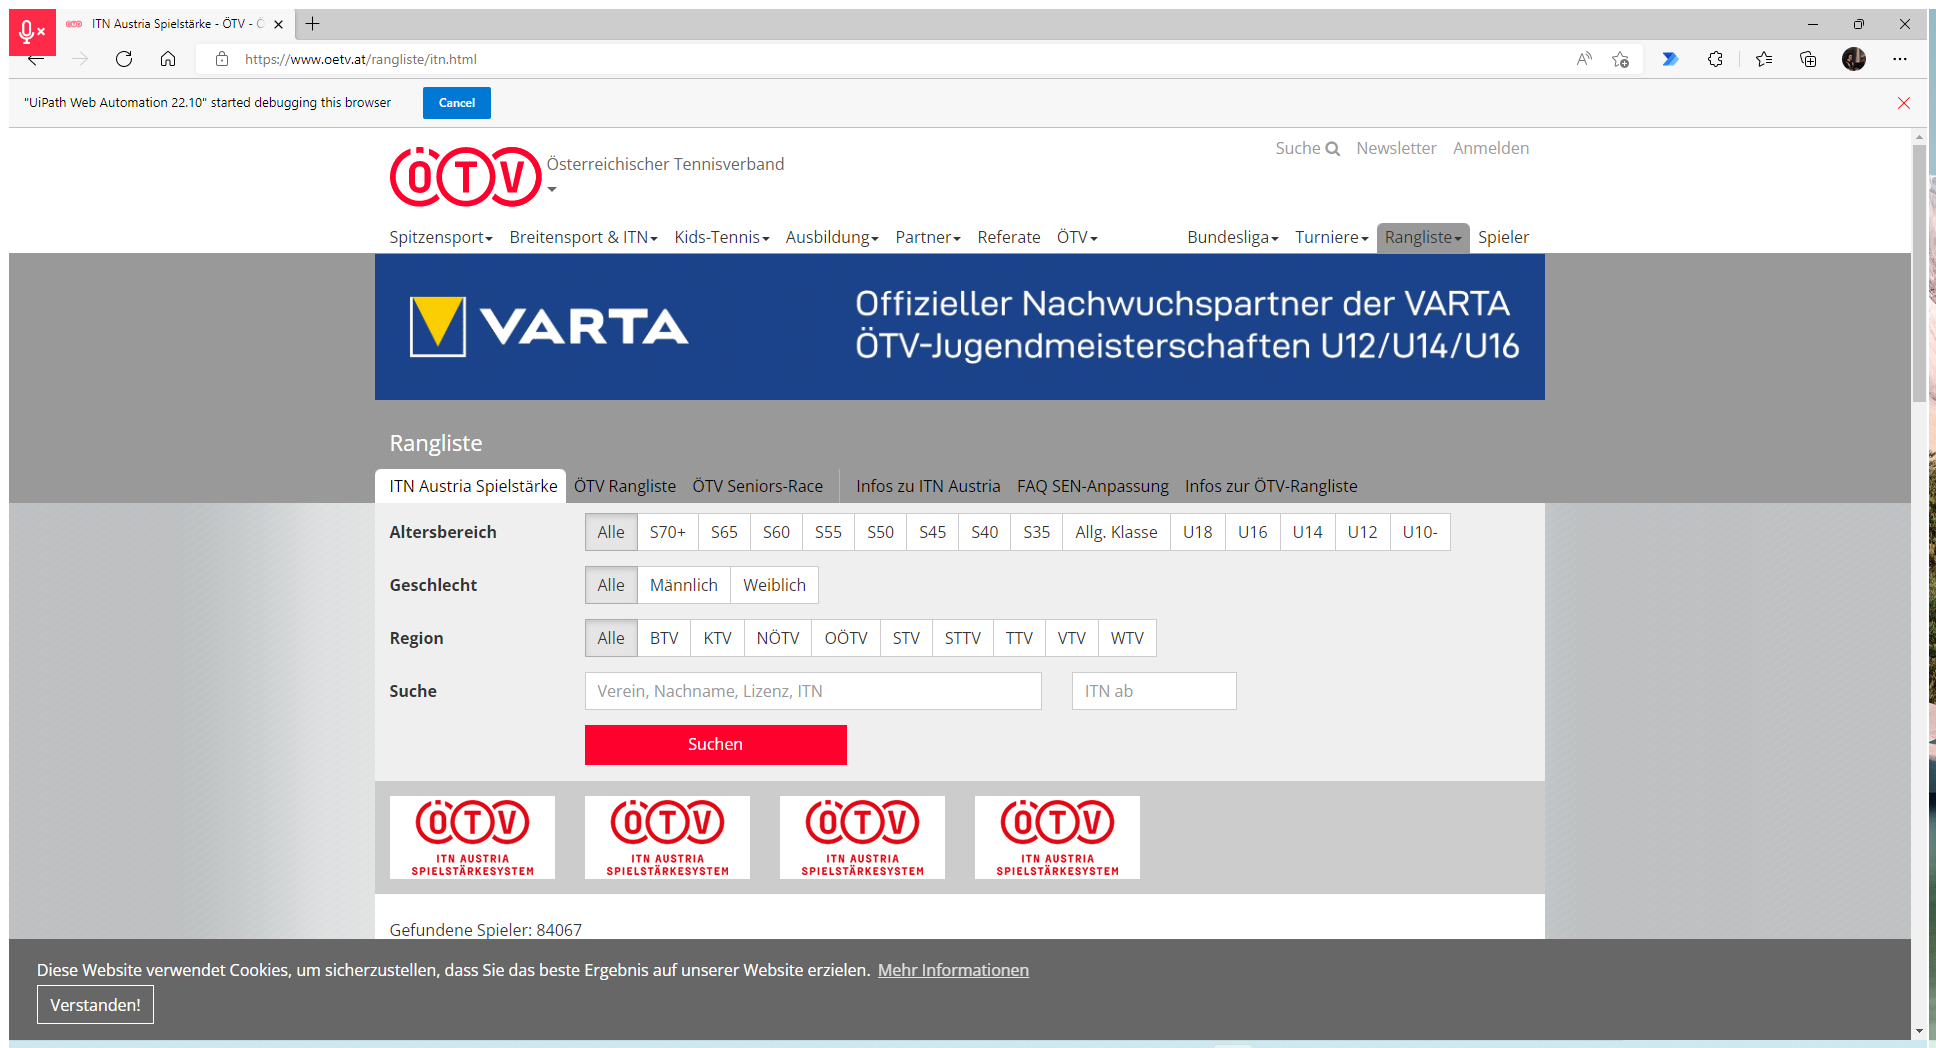
Workflow: Main

Step 1: Open Browser OETV.AT in window 'ITN Austria Spielstärke - ÖTV - Österreichischer Tennisverband' (msedge.exe)

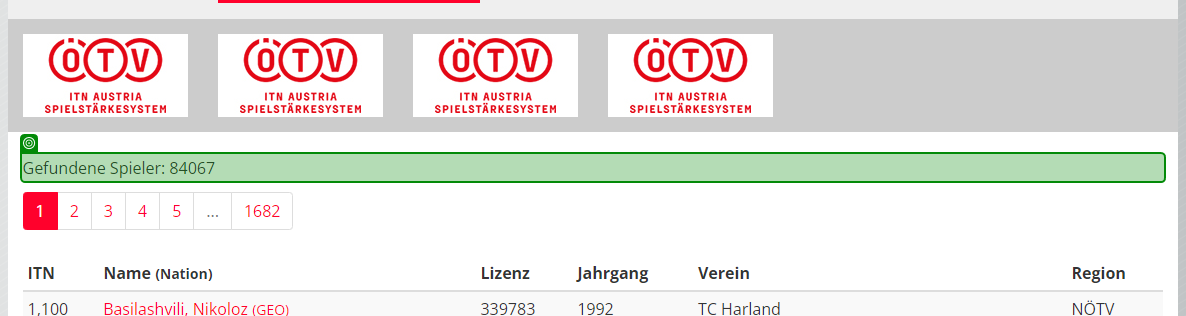
Step 2: get-text

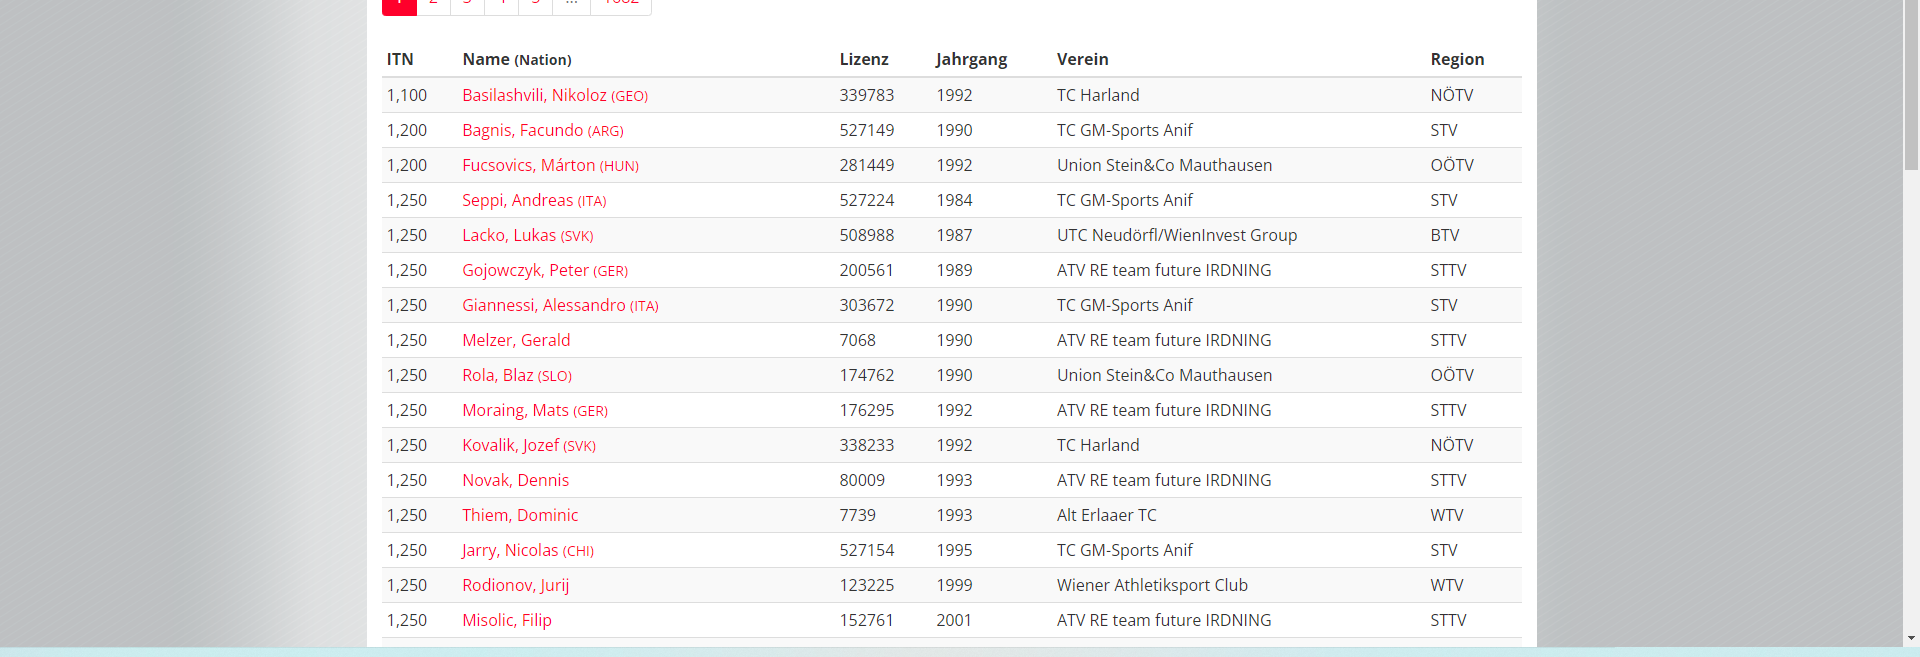
Step 3 [try]: get-text

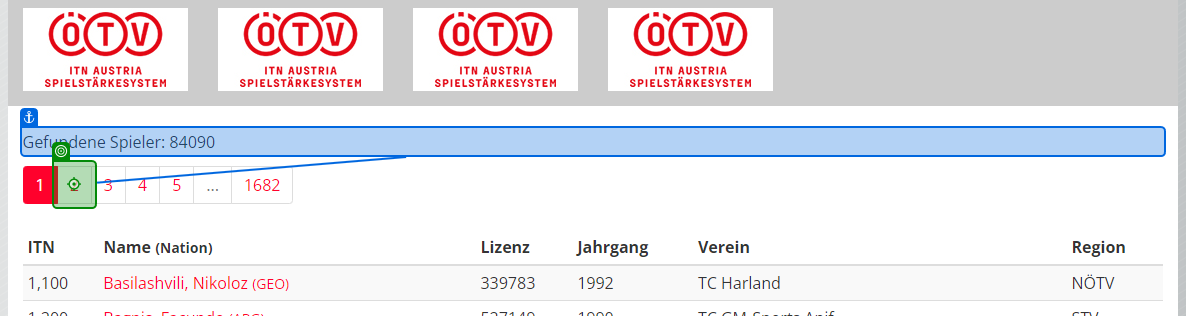
Step 4 [then]: click

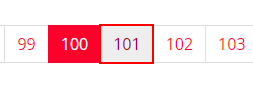
Step 5: click on the link